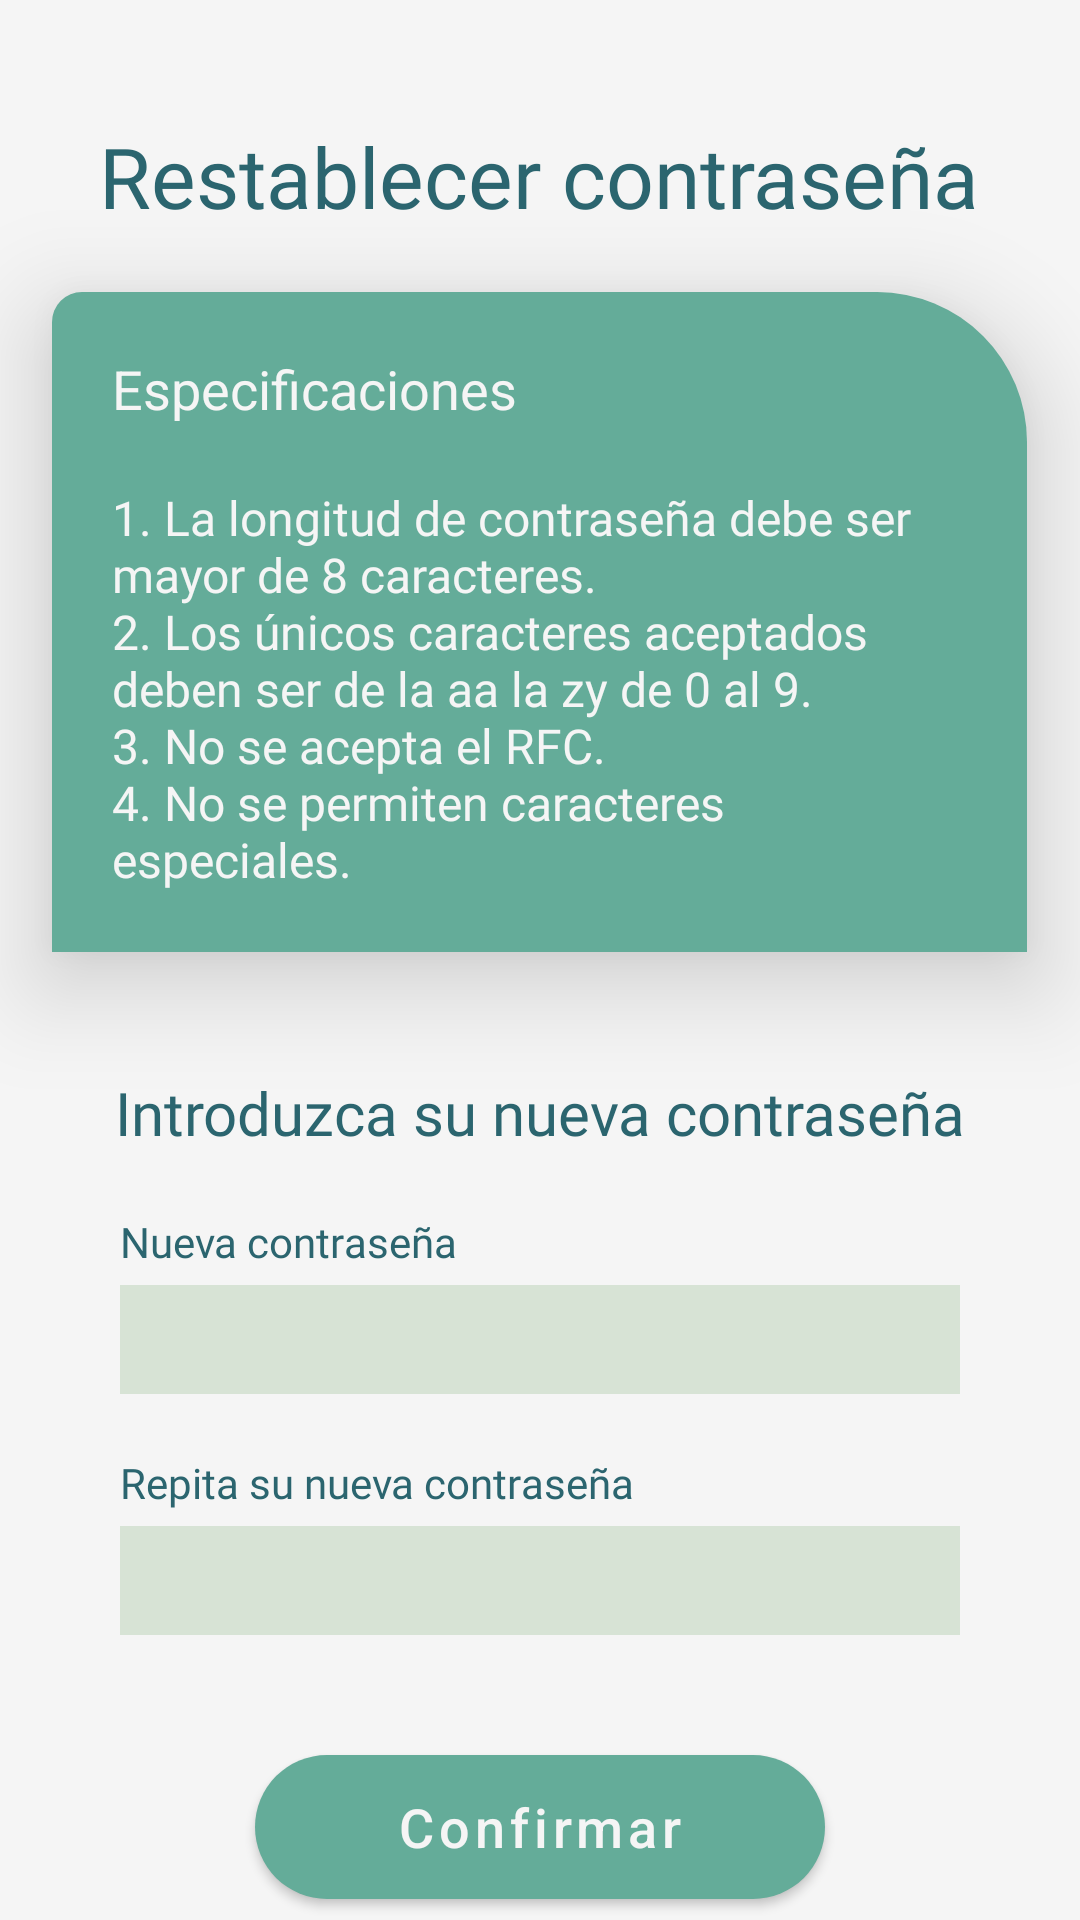

The Android layout XML behind this screen, and the referenced resources:
<!-- AndroidManifest.xml: application theme Theme.Dclaro -->
<!-- res/layout/activity_restablecer_pass.xml -->
<?xml version="1.0" encoding="utf-8"?>
<LinearLayout xmlns:android="http://schemas.android.com/apk/res/android"
    xmlns:app="http://schemas.android.com/apk/res-auto"
    xmlns:tools="http://schemas.android.com/tools"
    android:layout_width="match_parent"
    android:layout_height="match_parent"
    android:orientation="vertical"
    android:background="@color/verdePaloMuyClaro"
    tools:context=".RestablecerPassActivity">


    <TextView
        android:id="@+id/tv_restablecerContrasenia"
        android:layout_width="wrap_content"
        android:layout_height="wrap_content"
        android:text="@string/restablecerContrasenia"
        android:textColor="@color/colorElementosOscuros"
        android:textSize="28sp"
        android:fontFamily="@font/manrope_bold"
        android:layout_gravity="center_horizontal"
        android:layout_marginTop="40dp"/>

    <LinearLayout
        android:layout_width="325dp"
        android:layout_height="wrap_content"
        android:orientation="vertical"
        android:layout_gravity="center_horizontal"
        android:layout_marginTop="20dp"
        android:background="@drawable/forma"
        android:paddingVertical="20dp"
        android:paddingHorizontal="20dp"
        android:elevation="20dp">

        <TextView
            android:layout_width="match_parent"
            android:layout_height="wrap_content"
            android:text="Especificaciones"
            android:textSize="18sp"
            android:textAlignment="viewStart"
            android:textColor="@color/verdePaloMuyClaro"/>

        <TextView
            android:layout_width="match_parent"
            android:layout_height="wrap_content"
            android:text="@string/especificacionesContrasenia"
            android:textSize="16sp"
            android:textColor="@color/verdePaloMuyClaro"
            android:fontFamily="@font/manrope_medium"
            android:layout_marginTop="20dp"/>

    </LinearLayout>

    <TextView
        android:layout_width="wrap_content"
        android:layout_height="wrap_content"
        android:text="@string/introduceContrasenia"
        android:textColor="@color/colorElementosOscuros"
        android:fontFamily="@font/manrope_bold"
        android:textSize="20sp"
        android:layout_gravity="center_horizontal"
        android:layout_marginTop="40dp"/>

    <LinearLayout
        android:layout_width="match_parent"
        android:layout_height="wrap_content"
        android:paddingHorizontal="40dp"
        android:orientation="vertical">

        <TextView
            android:layout_width="wrap_content"
            android:layout_height="wrap_content"
            android:text="@string/nuevaContrasenia"
            android:textColor="@color/colorElementosOscuros"
            android:layout_marginTop="20dp"
            android:fontFamily="@font/manrope_medium"/>

        <EditText
            android:id="@+id/et_nuevoPassword"
            android:layout_marginTop="5dp"
            android:layout_width="match_parent"
            android:layout_height="wrap_content"
            android:background="@color/verdePaloClaro"
            android:paddingVertical="6dp"
            android:paddingHorizontal="10dp"
            android:fontFamily="@font/manrope_bold"
            android:textColor="@color/colorElementosOscuros"
            android:textColorHint="@color/colorElementosOscuros"
            android:textAlignment="textStart"
            android:inputType="textPassword"/>

        <TextView
            android:layout_width="wrap_content"
            android:layout_height="wrap_content"
            android:text="@string/repiteContrasenia"
            android:textColor="@color/colorElementosOscuros"
            android:layout_marginTop="20dp"
            android:fontFamily="@font/manrope_medium"/>

        <EditText
            android:id="@+id/et_repitaPassword"
            android:layout_marginTop="5dp"
            android:layout_width="match_parent"
            android:layout_height="wrap_content"
            android:background="@color/verdePaloClaro"
            android:paddingVertical="6dp"
            android:paddingHorizontal="10dp"
            android:fontFamily="@font/manrope_bold"
            android:textColor="@color/colorElementosOscuros"
            android:textColorHint="@color/colorElementosOscuros"
            android:textAlignment="textStart"
            android:inputType="textPassword"/>

    </LinearLayout>

    <Button
        android:id="@+id/btn_confirmar"
        android:layout_width="190dp"
        android:layout_height="wrap_content"
        android:layout_gravity="center_horizontal"
        android:enabled="true"
        android:text="Confirmar"
        android:textSize="18sp"
        android:layout_marginTop="40dp"
        android:textAllCaps="false"
        android:background="@drawable/round_button"
        app:backgroundTint="@color/colorElementosClaros"
        android:textColor="@color/verdePaloMuyClaro"
        android:paddingHorizontal="40dp"/>
</LinearLayout>
<!-- resources referenced by this layout -->
<resources>
  <color name="colorElementosClaros">#64AC99</color>
  <color name="colorElementosOscuros">#2B656F</color>
  <color name="verdePaloClaro">#D7E3D5</color>
  <color name="verdePaloMuyClaro">#F5F5F5</color>
  <!-- drawable forma (drawable) -->
  <?xml version="1.0" encoding="utf-8"?>
  <shape xmlns:android="http://schemas.android.com/apk/res/android">
      <corners android:topLeftRadius="10dp" android:topRightRadius="50dp"/>
      <solid android:color="@color/colorElementosClaros"/>
  </shape>
  <!-- drawable round_button (drawable) -->
  <?xml version="1.0" encoding="utf-8"?>
  <selector xmlns:android="http://schemas.android.com/apk/res/android">
      <item>
          <shape android:shape="rectangle">
              <corners android:radius="1000dp"></corners>
              <solid android:color="@color/colorElementosClaros"></solid>
          </shape>
      </item>
  </selector>
  <string name="especificacionesContrasenia">1. La longitud de contraseña debe ser mayor de 8 caracteres. \n2. Los únicos caracteres aceptados deben ser de la "a" a la "z" y de 0 al 9. \n3. No se acepta el RFC. \n4. No se permiten caracteres especiales. </string>
  <string name="introduceContrasenia">Introduzca su nueva contraseña</string>
  <string name="nuevaContrasenia">Nueva contraseña</string>
  <string name="repiteContrasenia">Repita su nueva contraseña</string>
  <string name="restablecerContrasenia">Restablecer contraseña</string>
  <style name="Theme.Dclaro" parent="Theme.MaterialComponents.DayNight.DarkActionBar">
          
          <item name="colorPrimary">@color/colorElementosClaros</item>
          <item name="colorPrimaryVariant">@color/colorElementosOscuros</item>
          <item name="colorOnPrimary">@color/white</item>
          
          <item name="colorSecondary">@color/colorElementosClaros</item>
          <item name="colorSecondaryVariant">@color/colorElementosOscuros</item>
          <item name="colorOnSecondary">@color/black</item>
          
          <item name="android:statusBarColor">?attr/colorPrimaryVariant</item>
          
      </style>
  <color name="white">#FFFFFF</color>
  <color name="black">#FF000000</color>
</resources>
